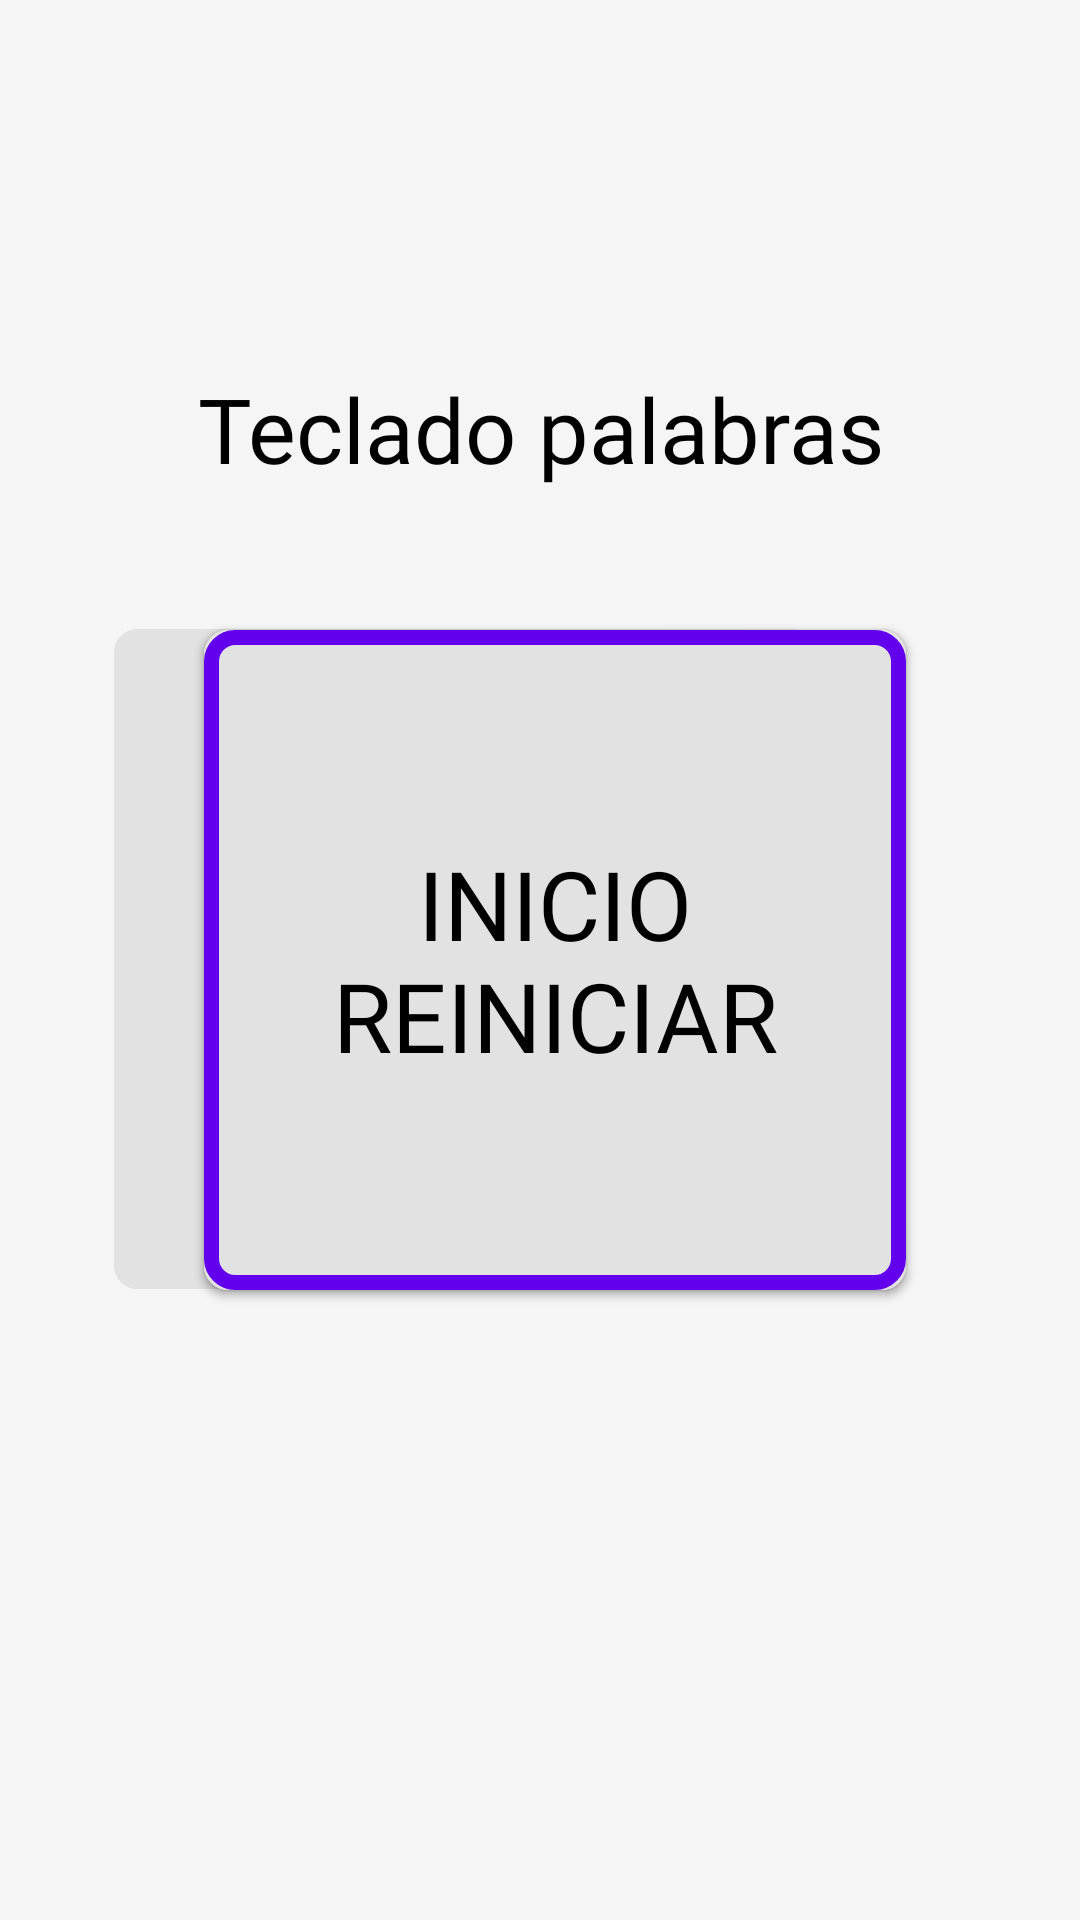

Android layout source for this screen:
<!-- AndroidManifest.xml: application theme Theme.BarcoApp -->
<!-- res/layout/new_keyboard_layout.xml -->
<?xml version="1.0" encoding="utf-8"?>
<androidx.constraintlayout.widget.ConstraintLayout xmlns:android="http://schemas.android.com/apk/res/android"
    xmlns:app="http://schemas.android.com/apk/res-auto"
    xmlns:tools="http://schemas.android.com/tools"
    android:layout_width="match_parent"
    android:layout_height="match_parent"
    tools:context=".MainActivity">

    
    <androidx.appcompat.widget.AppCompatButton
        android:id="@+id/button_A"
        style="@style/MyButtonStyle"
        android:layout_marginStart="68dp"
        android:layout_marginLeft="68dp"
        android:text="HOLA CHAU"
        android:textSize="35sp"
        app:layout_constraintBottom_toBottomOf="parent"
        app:layout_constraintStart_toStartOf="parent"
        app:layout_constraintTop_toTopOf="parent"
        android:enabled='true'
        android:paddingLeft="16dp"
        android:paddingRight="16dp"
        android:paddingTop="8dp"
        android:paddingBottom="8dp"
        android:background="@drawable/button_border"
        tools:ignore="MissingConstraints" />

    <androidx.appcompat.widget.AppCompatButton
        android:id="@+id/button_B"
        style="@style/MyButtonStyle"
        android:layout_marginEnd="88dp"
        android:layout_marginRight="88dp"
        android:text="SI NO"
        android:enabled='false'
        android:textSize="35sp"
        app:layout_constraintBottom_toBottomOf="parent"
        app:layout_constraintEnd_toEndOf="parent"
        app:layout_constraintTop_toTopOf="parent"
        app:layout_constraintVertical_bias="0.499"
        android:paddingLeft="16dp"
        android:paddingRight="16dp"
        android:paddingTop="8dp"
        android:paddingBottom="8dp"
        android:background="@drawable/button_border"
        tools:ignore="MissingConstraints" />

    <TextView
        android:id="@+id/title_screen"
        android:layout_width="331dp"
        android:layout_height="80dp"
        android:layout_marginTop="100dp"
        android:fontFamily="@font/montserrat_bold"
        android:gravity="center"
        android:text="Teclado palabras"
        android:textColor="@color/black"
        android:textSize="30sp"
        app:layout_constraintBottom_toTopOf="@+id/button_delete"
        app:layout_constraintEnd_toEndOf="parent"
        app:layout_constraintStart_toStartOf="parent"
        app:layout_constraintTop_toTopOf="parent"
        app:layout_constraintVertical_bias="0.105" />


    <androidx.appcompat.widget.AppCompatButton
        android:id="@+id/button_delete"
        style="@style/MyButtonStyle2"
        android:layout_marginEnd="88dp"
        android:layout_marginRight="88dp"
        android:text="BORRAR LEER"
        android:enabled='false'
        android:textSize="32sp"
        app:layout_constraintBottom_toBottomOf="parent"
        app:layout_constraintEnd_toEndOf="parent"
        app:layout_constraintTop_toTopOf="parent"
        app:layout_constraintVertical_bias="0.499"
        android:paddingLeft="16dp"
        android:paddingRight="16dp"
        android:paddingTop="8dp"
        android:paddingBottom="8dp"
        android:background="@drawable/button_border"
        tools:ignore="MissingConstraints" />

    <androidx.appcompat.widget.AppCompatButton
        android:id="@+id/button_read_out_loud"
        style="@style/MyButtonStyle2"
        android:layout_marginStart="68dp"
        android:layout_marginLeft="68dp"
        android:text="INICIO REINICIAR"
        android:textSize="32sp"
        app:layout_constraintBottom_toBottomOf="parent"
        app:layout_constraintStart_toStartOf="parent"
        app:layout_constraintTop_toTopOf="parent"
        android:enabled='true'
        android:paddingLeft="16dp"
        android:paddingRight="16dp"
        android:paddingTop="8dp"
        android:paddingBottom="8dp"
        android:background="@drawable/button_border"
        tools:ignore="MissingConstraints" />


    <EditText
        android:id="@+id/enteredText"
        android:layout_width="331dp"
        android:layout_height="80dp"
        android:layout_marginTop="202dp"
        android:layout_marginBottom="101dp"
        android:text=""
        android:inputType="text"
        android:textColor="#000000"
        android:textSize="50sp"
        app:layout_constraintBottom_toTopOf="@+id/button_A"
        app:layout_constraintEnd_toEndOf="parent"
        app:layout_constraintStart_toStartOf="parent"
        app:layout_constraintTop_toTopOf="parent"
        app:layout_constraintVertical_bias="0.666" />


</androidx.constraintlayout.widget.ConstraintLayout>
<!-- resources referenced by this layout -->
<resources>
  <color name="black">#FF000000</color>
  <!-- drawable button_border (drawable) -->
  <?xml version="1.0" encoding="utf-8"?>
  <selector xmlns:android="http://schemas.android.com/apk/res/android">
      
      <item android:state_enabled="false" android:drawable="@drawable/button_border_disabled" />
      
      <item android:drawable="@drawable/button_border_default" />
  </selector>
  <style name="MyButtonStyle" parent="Widget.AppCompat.Button">
          <item name="android:layout_width">234dp</item>
          <item name="android:layout_height">220dp</item>
          <item name="android:layout_alignParentLeft">true</item>
          <item name="android:layout_alignParentTop">true</item>
          <item name="android:onClick">onButtonClick</item>
          <item name="android:textColor">#000000</item>
          <item name="android:textSize">19sp</item>
          <item name="android:fontFamily">@font/montserrat</item>
          <item name="android:layout_marginTop">8dp</item>
          <item name="android:layout_marginBottom">8dp</item>
      </style>
  <style name="MyButtonStyle2" parent="Widget.AppCompat.Button">
          <item name="android:layout_width">234dp</item>
          <item name="android:layout_height">220dp</item>
          <item name="android:layout_alignParentLeft">true</item>
          <item name="android:layout_alignParentTop">true</item>
          <item name="android:onClick">onButtonClick2</item>
          <item name="android:textColor">#000000</item>
          <item name="android:textSize">19sp</item>
          <item name="android:fontFamily">@font/montserrat</item>
          <item name="android:layout_marginTop">8dp</item>
          <item name="android:layout_marginBottom">8dp</item>
      </style>
  <style name="Theme.BarcoApp" parent="Base.Theme.BarcoApp" />
  <!-- drawable button_border_disabled (drawable) -->
  <?xml version="1.0" encoding="utf-8"?>
  <layer-list xmlns:android="http://schemas.android.com/apk/res/android">
      <item>
          <shape android:shape="rectangle">
              <solid android:color="@color/soft_gray" />
              <corners android:radius="8dp" />
          </shape>
      </item>
      <item android:right="0dp" android:left="0dp" android:top="0dp" android:bottom="0dp">
          <shape android:shape="rectangle">
              <corners android:radius="8dp" />
              <solid android:color="@android:color/transparent" />
              <stroke
                  android:width="5dp"
                  android:color="@color/soft_gray" />
          </shape>
      </item>
  </layer-list>
  <!-- drawable button_border_default (drawable) -->
  <?xml version="1.0" encoding="utf-8"?>
  <layer-list xmlns:android="http://schemas.android.com/apk/res/android">
      <item>
          <shape android:shape="rectangle">
              <solid android:color="@color/soft_gray" />
              <corners android:radius="8dp" />
          </shape>
      </item>
      <item android:right="0dp" android:left="0dp" android:top="0dp" android:bottom="0dp">
          <shape android:shape="rectangle">
              <solid android:color="@android:color/transparent" />
              <corners android:radius="8dp" />
              <stroke
                  android:width="5dp"
                  android:color="@color/selector_border_color" />
          </shape>
      </item>
  </layer-list>
  <style name="Base.Theme.BarcoApp" parent="Theme.Material3.DayNight.NoActionBar">
          <item name="colorPrimary">@color/soft_gray</item>
          <item name="android:windowBackground">@color/background_color</item>
          <item name="android:textColor">@color/black</item>
      </style>
  <color name="soft_gray">#E2E2E2</color>
  <color name="selector_border_color">#6200EE</color>
  <color name="background_color">#F5F5F5</color>
</resources>
